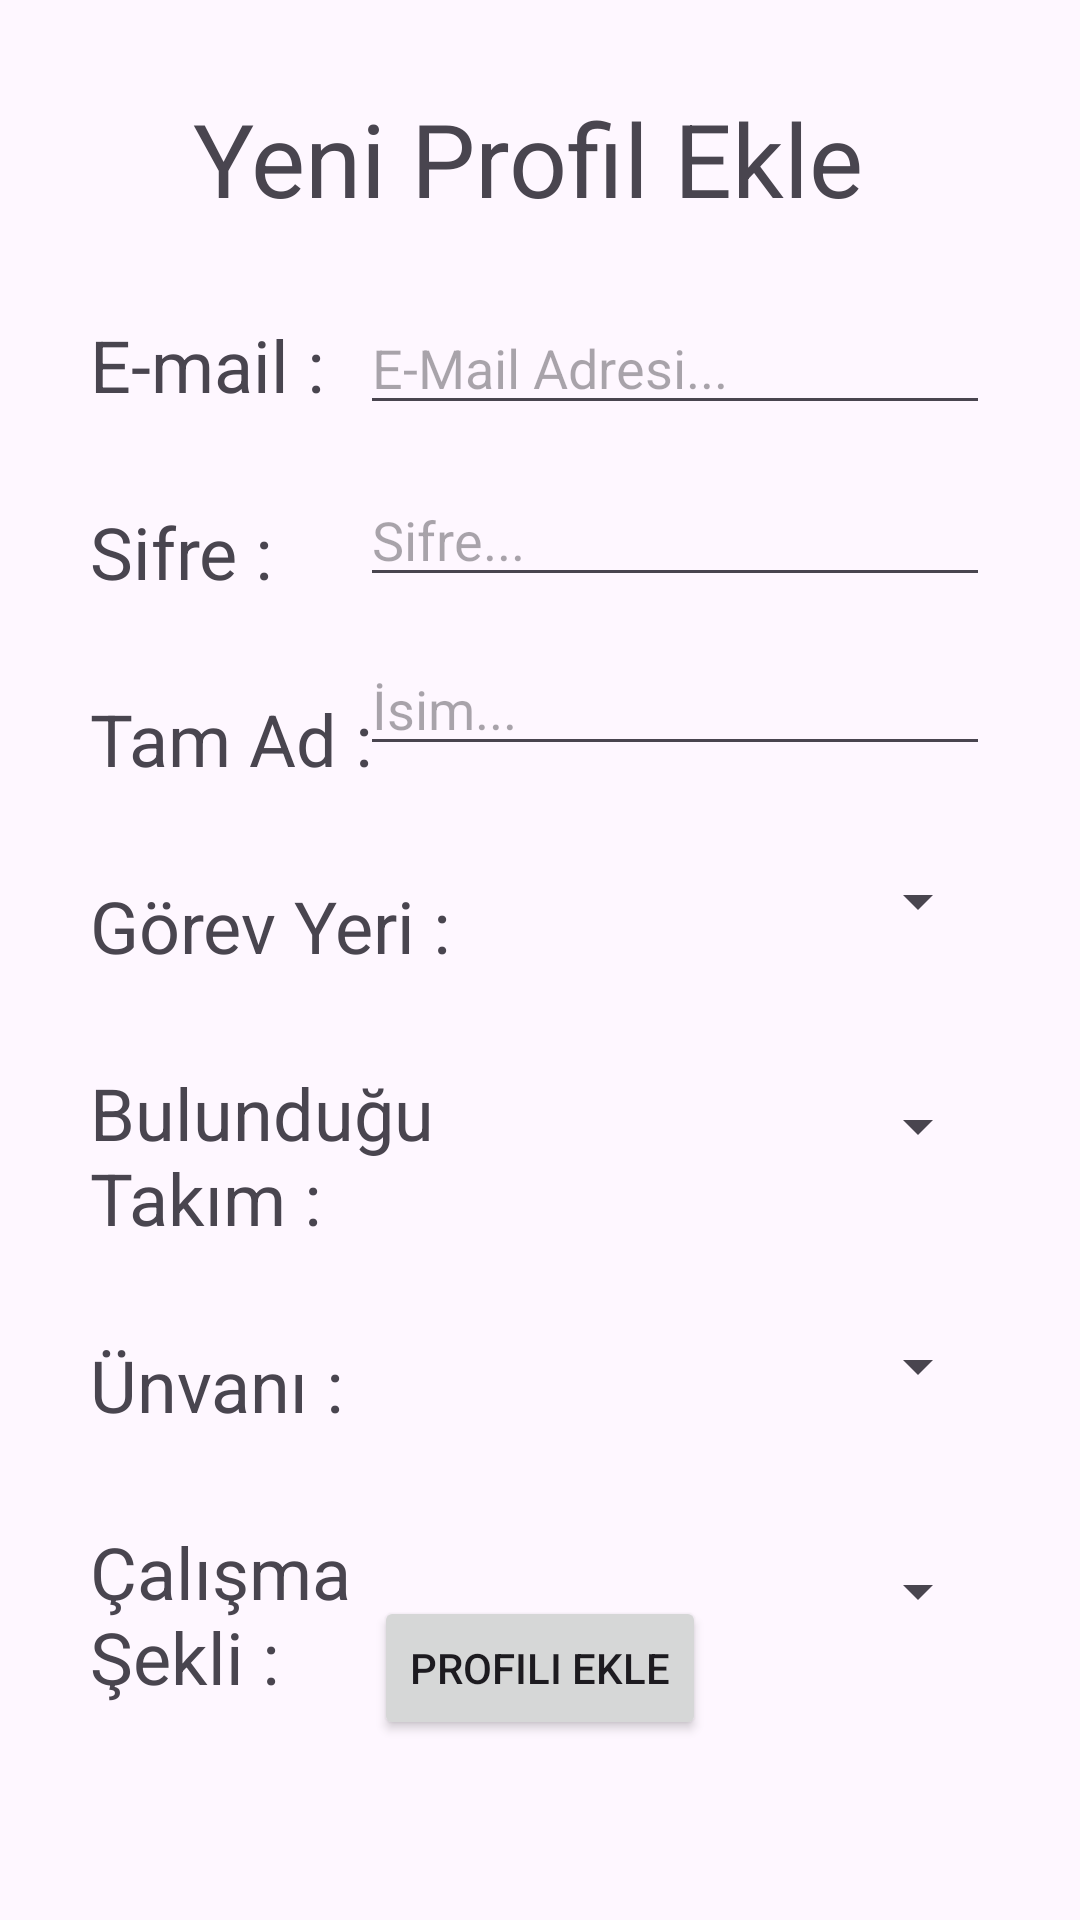

Produce the Android XML layout that renders to this screen, including the resource entries it uses.
<!-- AndroidManifest.xml: application theme Theme.ErzTask -->
<!-- res/layout/fragment_yeni_profil.xml -->
<?xml version="1.0" encoding="utf-8"?>
<androidx.constraintlayout.widget.ConstraintLayout
    xmlns:android="http://schemas.android.com/apk/res/android"
    xmlns:app="http://schemas.android.com/apk/res-auto"
    xmlns:tools="http://schemas.android.com/tools"
    android:layout_width="match_parent"
    android:layout_height="match_parent"
    tools:context=".view.YeniProfilFragment">


    <TextView
        android:id="@+id/textView4"
        android:layout_width="wrap_content"
        android:layout_height="wrap_content"
        android:layout_marginTop="30dp"
        android:text="Yeni Profil Ekle "
        android:textSize="34sp"
        app:layout_constraintEnd_toEndOf="parent"
        app:layout_constraintStart_toStartOf="parent"
        app:layout_constraintTop_toTopOf="parent" />

    <TextView
        android:id="@+id/textView5"
        android:layout_width="150dp"
        android:layout_height="wrap_content"
        android:layout_marginStart="30dp"
        android:layout_marginTop="30dp"
        android:text="E-mail :"
        android:textSize="24sp"
        app:layout_constraintStart_toStartOf="parent"
        app:layout_constraintTop_toBottomOf="@+id/textView4" />

    <TextView
        android:id="@+id/textView6"
        android:layout_width="150dp"
        android:layout_height="wrap_content"
        android:layout_marginStart="30dp"
        android:layout_marginTop="30dp"
        android:text="Sifre :"
        android:textSize="24sp"
        app:layout_constraintStart_toStartOf="parent"
        app:layout_constraintTop_toBottomOf="@+id/textView5" />

    <TextView
        android:id="@+id/textView7"
        android:layout_width="150dp"
        android:layout_height="wrap_content"
        android:layout_marginStart="30dp"
        android:layout_marginTop="30dp"
        android:text="Tam Ad :"
        android:textSize="24sp"
        app:layout_constraintStart_toStartOf="parent"
        app:layout_constraintTop_toBottomOf="@+id/textView6" />

    <TextView
        android:id="@+id/textView9"
        android:layout_width="150dp"
        android:layout_height="wrap_content"
        android:layout_marginStart="30dp"
        android:layout_marginTop="30dp"
        android:text="Görev Yeri :"
        android:textSize="24sp"
        app:layout_constraintStart_toStartOf="parent"
        app:layout_constraintTop_toBottomOf="@+id/textView7" />

    <TextView
        android:id="@+id/textView10"
        android:layout_width="150dp"
        android:layout_height="wrap_content"
        android:layout_marginStart="30dp"
        android:layout_marginTop="30dp"
        android:text="Bulunduğu Takım :"
        android:textSize="24sp"
        app:layout_constraintStart_toStartOf="parent"
        app:layout_constraintTop_toBottomOf="@+id/textView9" />

    <TextView
        android:id="@+id/textView11"
        android:layout_width="150dp"
        android:layout_height="wrap_content"
        android:layout_marginStart="30dp"
        android:layout_marginTop="30dp"
        android:text="Ünvanı :"
        android:textSize="24sp"
        app:layout_constraintStart_toStartOf="parent"
        app:layout_constraintTop_toBottomOf="@+id/textView10" />

    <TextView
        android:id="@+id/textView12"
        android:layout_width="150dp"
        android:layout_height="wrap_content"
        android:layout_marginStart="30dp"
        android:layout_marginTop="30dp"
        android:text="Çalışma Şekli :"
        android:textSize="24sp"
        app:layout_constraintStart_toStartOf="parent"
        app:layout_constraintTop_toBottomOf="@+id/textView11" />

    <EditText
        android:id="@+id/editEmail"
        android:layout_width="wrap_content"
        android:layout_height="wrap_content"
        android:layout_marginTop="25dp"
        android:layout_marginEnd="30dp"
        android:ems="10"
        android:hint="E-Mail Adresi..."
        android:inputType="text"
        app:layout_constraintEnd_toEndOf="parent"
        app:layout_constraintTop_toBottomOf="@+id/textView4" />

    <EditText
        android:id="@+id/editPassword"
        android:layout_width="wrap_content"
        android:layout_height="wrap_content"
        android:layout_marginTop="16dp"
        android:layout_marginEnd="30dp"
        android:ems="10"
        android:hint="Sifre..."
        android:inputType="textPassword"
        app:layout_constraintEnd_toEndOf="parent"
        app:layout_constraintTop_toBottomOf="@+id/editEmail" />

    <EditText
        android:id="@+id/editName"
        android:layout_width="wrap_content"
        android:layout_height="wrap_content"
        android:layout_marginTop="15dp"
        android:layout_marginEnd="30dp"
        android:ems="10"
        android:hint="İsim..."
        android:inputType="text"
        app:layout_constraintEnd_toEndOf="parent"
        app:layout_constraintTop_toBottomOf="@+id/editPassword" />

    <Spinner
        android:id="@+id/Ilspinner"
        android:layout_width="200dp"
        android:layout_height="50dp"
        android:layout_marginTop="20dp"
        android:layout_marginEnd="30dp"
        app:layout_constraintEnd_toEndOf="parent"
        app:layout_constraintTop_toBottomOf="@+id/editName" />

    <Spinner
        android:id="@+id/UnvanSpinner"
        android:layout_width="200dp"
        android:layout_height="50dp"
        android:layout_marginTop="30dp"
        android:layout_marginEnd="30dp"
        app:layout_constraintEnd_toEndOf="parent"
        app:layout_constraintTop_toBottomOf="@+id/TakimSpinner" />

    <Spinner
        android:id="@+id/TakimSpinner"
        android:layout_width="200dp"
        android:layout_height="50dp"
        android:layout_marginTop="25dp"
        android:layout_marginEnd="30dp"
        app:layout_constraintEnd_toEndOf="parent"
        app:layout_constraintTop_toBottomOf="@+id/Ilspinner" />

    <Spinner
        android:id="@+id/CalismaSekliSpinner"
        android:layout_width="200dp"
        android:layout_height="50dp"
        android:layout_marginTop="25dp"
        android:layout_marginEnd="30dp"
        app:layout_constraintEnd_toEndOf="parent"
        app:layout_constraintTop_toBottomOf="@+id/UnvanSpinner" />

    <Button
        android:id="@+id/ProfilEkleBtn"
        android:layout_width="wrap_content"
        android:layout_height="wrap_content"
        android:layout_marginBottom="60dp"
        android:text="Profili Ekle"
        app:layout_constraintBottom_toBottomOf="parent"
        app:layout_constraintEnd_toEndOf="parent"
        app:layout_constraintStart_toStartOf="parent" />
</androidx.constraintlayout.widget.ConstraintLayout>
<!-- resources referenced by this layout -->
<resources>
  <style name="Theme.ErzTask" parent="Base.Theme.ErzTask" />
  <style name="Base.Theme.ErzTask" parent="Theme.Material3.DayNight.NoActionBar">
          
          
      </style>
</resources>
